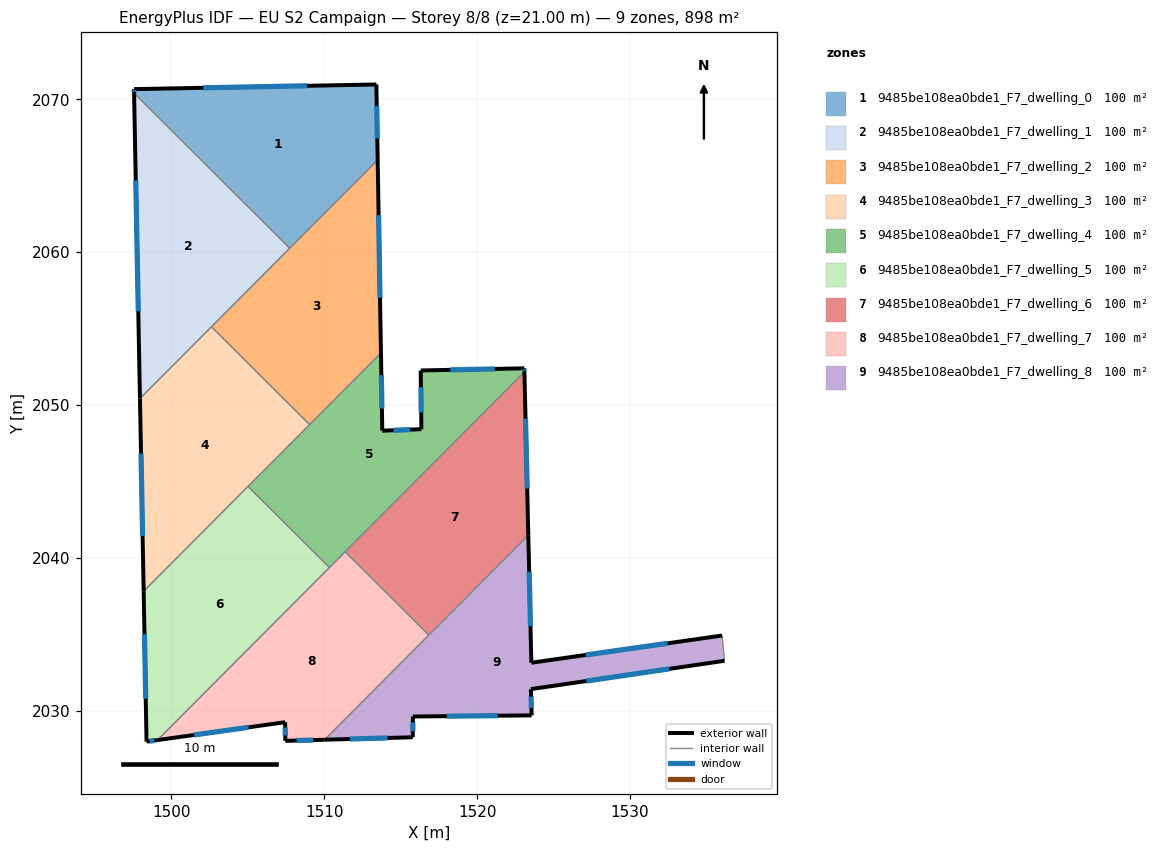
=== STOREY PLAN SPEC (per zone: floor XY polygon, exterior-wall plan segments, windows/doors) ===
zone 1: 9485be108ea0bde1_F7_dwelling_0  (99.8 m²)
  floor: (1513.41, 2070.97) (1513.50, 2066.03) (1507.74, 2060.26) (1497.56, 2070.40) (1497.56, 2070.66)
  exterior wall: (1513.50, 2066.03) – (1513.41, 2070.97)  [4.9 m]
    window: (1513.47, 2067.44) – (1513.44, 2069.56)  [2.7 m²]
  exterior wall: (1497.56, 2070.66) – (1497.56, 2070.40)  [0.3 m]
    window: (1497.56, 2070.59) – (1497.56, 2070.48)  [0.1 m²]
  exterior wall: (1513.41, 2070.97) – (1497.56, 2070.66)  [15.9 m]
    window: (1508.88, 2070.88) – (1502.09, 2070.75)  [8.7 m²]
  interior walls: 2
zone 2: 9485be108ea0bde1_F7_dwelling_1  (99.8 m²)
  floor: (1507.74, 2060.26) (1497.95, 2050.42) (1497.56, 2070.40)
  exterior wall: (1497.56, 2070.40) – (1497.95, 2050.42)  [20.0 m]
    window: (1497.67, 2064.69) – (1497.84, 2056.13)  [11.0 m²]
  interior walls: 3
zone 3: 9485be108ea0bde1_F7_dwelling_2  (99.8 m²)
  floor: (1513.50, 2066.03) (1513.71, 2053.40) (1509.05, 2048.72) (1502.62, 2055.12)
  exterior wall: (1513.71, 2053.40) – (1513.50, 2066.03)  [12.6 m]
    window: (1513.65, 2057.01) – (1513.56, 2062.42)  [7.0 m²]
  interior walls: 4
zone 4: 9485be108ea0bde1_F7_dwelling_3  (99.8 m²)
  floor: (1509.05, 2048.72) (1498.19, 2037.82) (1497.95, 2050.42) (1502.62, 2055.12)
  exterior wall: (1497.95, 2050.42) – (1498.19, 2037.82)  [12.6 m]
    window: (1498.02, 2046.82) – (1498.12, 2041.42)  [6.9 m²]
  interior walls: 4
zone 5: 9485be108ea0bde1_F7_dwelling_4  (99.8 m²)
  floor: (1523.09, 2052.40) (1523.09, 2052.17) (1510.34, 2039.37) (1505.02, 2044.67) (1513.71, 2053.40) (1513.80, 2048.32) (1516.36, 2048.42) (1516.31, 2052.26)
  exterior wall: (1523.09, 2052.40) – (1516.31, 2052.26)  [6.8 m]
    window: (1521.15, 2052.36) – (1518.25, 2052.30)  [3.7 m²]
  exterior wall: (1523.09, 2052.17) – (1523.09, 2052.40)  [0.2 m]
    window: (1523.09, 2052.23) – (1523.09, 2052.33)  [0.1 m²]
  exterior wall: (1513.80, 2048.32) – (1513.71, 2053.40)  [5.1 m]
    window: (1513.77, 2049.77) – (1513.74, 2051.95)  [2.8 m²]
  exterior wall: (1516.36, 2048.42) – (1513.80, 2048.32)  [2.6 m]
    window: (1515.63, 2048.39) – (1514.53, 2048.35)  [1.4 m²]
  exterior wall: (1516.31, 2052.26) – (1516.36, 2048.42)  [3.8 m]
    window: (1516.32, 2051.16) – (1516.34, 2049.51)  [2.1 m²]
  interior walls: 5
zone 6: 9485be108ea0bde1_F7_dwelling_5  (99.8 m²)
  floor: (1510.34, 2039.37) (1499.09, 2028.08) (1498.38, 2027.98) (1498.19, 2037.82) (1505.02, 2044.67)
  exterior wall: (1498.19, 2037.82) – (1498.38, 2027.98)  [9.8 m]
    window: (1498.24, 2035.01) – (1498.33, 2030.79)  [5.4 m²]
  exterior wall: (1498.38, 2027.98) – (1499.09, 2028.08)  [0.7 m]
    window: (1498.58, 2028.01) – (1498.89, 2028.05)  [0.4 m²]
  interior walls: 3
zone 7: 9485be108ea0bde1_F7_dwelling_6  (99.8 m²)
  floor: (1523.09, 2052.17) (1523.35, 2041.48) (1516.84, 2034.95) (1511.37, 2040.40)
  exterior wall: (1523.35, 2041.48) – (1523.09, 2052.17)  [10.7 m]
    window: (1523.28, 2044.53) – (1523.17, 2049.11)  [5.9 m²]
  interior walls: 3
zone 8: 9485be108ea0bde1_F7_dwelling_7  (99.8 m²)
  floor: (1516.84, 2034.95) (1510.02, 2028.10) (1507.46, 2028.03) (1507.44, 2029.25) (1499.09, 2028.08) (1511.37, 2040.40)
  exterior wall: (1507.46, 2028.03) – (1510.02, 2028.10)  [2.6 m]
    window: (1508.19, 2028.05) – (1509.29, 2028.08)  [1.4 m²]
  exterior wall: (1507.44, 2029.25) – (1507.46, 2028.03)  [1.2 m]
    window: (1507.45, 2028.90) – (1507.45, 2028.38)  [0.7 m²]
  exterior wall: (1499.09, 2028.08) – (1507.44, 2029.25)  [8.4 m]
    window: (1501.48, 2028.41) – (1505.06, 2028.92)  [4.6 m²]
  interior walls: 4
zone 9: 9485be108ea0bde1_F7_dwelling_8  (99.8 m²)
  floor: (1536.03, 2034.92) (1536.18, 2033.27) (1523.52, 2031.41) (1523.57, 2029.70) (1515.80, 2029.62) (1515.79, 2028.27) (1510.02, 2028.10) (1523.35, 2041.48) (1523.55, 2033.14)
  exterior wall: (1523.52, 2031.41) – (1536.18, 2033.27)  [12.8 m]
    window: (1527.14, 2031.94) – (1532.57, 2032.74)  [7.1 m²]
  exterior wall: (1523.57, 2029.70) – (1523.52, 2031.41)  [1.7 m]
    window: (1523.55, 2030.19) – (1523.53, 2030.92)  [0.9 m²]
  exterior wall: (1515.80, 2029.62) – (1523.57, 2029.70)  [7.8 m]
    window: (1518.02, 2029.64) – (1521.35, 2029.68)  [4.3 m²]
  exterior wall: (1515.79, 2028.27) – (1515.80, 2029.62)  [1.4 m]
    window: (1515.80, 2028.65) – (1515.80, 2029.24)  [0.7 m²]
  exterior wall: (1510.02, 2028.10) – (1515.79, 2028.27)  [5.8 m]
    window: (1511.67, 2028.15) – (1514.15, 2028.22)  [3.2 m²]
  exterior wall: (1523.55, 2033.14) – (1523.35, 2041.48)  [8.3 m]
    window: (1523.49, 2035.52) – (1523.41, 2039.10)  [4.6 m²]
  exterior wall: (1536.03, 2034.92) – (1523.55, 2033.14)  [12.6 m]
    window: (1532.46, 2034.41) – (1527.11, 2033.65)  [6.9 m²]
  interior walls: 3

=== DERIVED (storey summary) ===
Building: EU S2 Campaign
Storey: 8 of 8  (floor level z = 21.00 m)
Storey gross floor area: 897.9 m²
Zones on this storey: 9
  - 9485be108ea0bde1_F7_dwelling_0: floor 99.8 m²; exterior wall 21.1 m (63.2 m²); 3 window(s) 11.6 m²; WWR 18.4%
  - 9485be108ea0bde1_F7_dwelling_1: floor 99.8 m²; exterior wall 20.0 m (59.9 m²); 1 window(s) 11.0 m²; WWR 18.4%
  - 9485be108ea0bde1_F7_dwelling_2: floor 99.8 m²; exterior wall 12.6 m (37.9 m²); 1 window(s) 7.0 m²; WWR 18.4%
  - 9485be108ea0bde1_F7_dwelling_3: floor 99.8 m²; exterior wall 12.6 m (37.8 m²); 1 window(s) 6.9 m²; WWR 18.4%
  - 9485be108ea0bde1_F7_dwelling_4: floor 99.8 m²; exterior wall 18.5 m (55.5 m²); 5 window(s) 10.2 m²; WWR 18.4%
  - 9485be108ea0bde1_F7_dwelling_5: floor 99.8 m²; exterior wall 10.6 m (31.7 m²); 2 window(s) 5.8 m²; WWR 18.4%
  - 9485be108ea0bde1_F7_dwelling_6: floor 99.8 m²; exterior wall 10.7 m (32.1 m²); 1 window(s) 5.9 m²; WWR 18.4%
  - 9485be108ea0bde1_F7_dwelling_7: floor 99.8 m²; exterior wall 12.2 m (36.7 m²); 3 window(s) 6.7 m²; WWR 18.4%
  - 9485be108ea0bde1_F7_dwelling_8: floor 99.8 m²; exterior wall 50.4 m (151.1 m²); 7 window(s) 27.7 m²; WWR 18.4%
Zone adjacency (shared interzone walls):
  - 9485be108ea0bde1_F7_dwelling_0 ↔ 9485be108ea0bde1_F7_dwelling_1
  - 9485be108ea0bde1_F7_dwelling_0 ↔ 9485be108ea0bde1_F7_dwelling_2
  - 9485be108ea0bde1_F7_dwelling_1 ↔ 9485be108ea0bde1_F7_dwelling_2
  - 9485be108ea0bde1_F7_dwelling_1 ↔ 9485be108ea0bde1_F7_dwelling_3
  - 9485be108ea0bde1_F7_dwelling_2 ↔ 9485be108ea0bde1_F7_dwelling_3
  - 9485be108ea0bde1_F7_dwelling_2 ↔ 9485be108ea0bde1_F7_dwelling_4
  - 9485be108ea0bde1_F7_dwelling_3 ↔ 9485be108ea0bde1_F7_dwelling_4
  - 9485be108ea0bde1_F7_dwelling_3 ↔ 9485be108ea0bde1_F7_dwelling_5
  - 9485be108ea0bde1_F7_dwelling_4 ↔ 9485be108ea0bde1_F7_dwelling_5
  - 9485be108ea0bde1_F7_dwelling_4 ↔ 9485be108ea0bde1_F7_dwelling_6
  - 9485be108ea0bde1_F7_dwelling_4 ↔ 9485be108ea0bde1_F7_dwelling_7
  - 9485be108ea0bde1_F7_dwelling_5 ↔ 9485be108ea0bde1_F7_dwelling_7
  - 9485be108ea0bde1_F7_dwelling_6 ↔ 9485be108ea0bde1_F7_dwelling_7
  - 9485be108ea0bde1_F7_dwelling_6 ↔ 9485be108ea0bde1_F7_dwelling_8
  - 9485be108ea0bde1_F7_dwelling_7 ↔ 9485be108ea0bde1_F7_dwelling_8